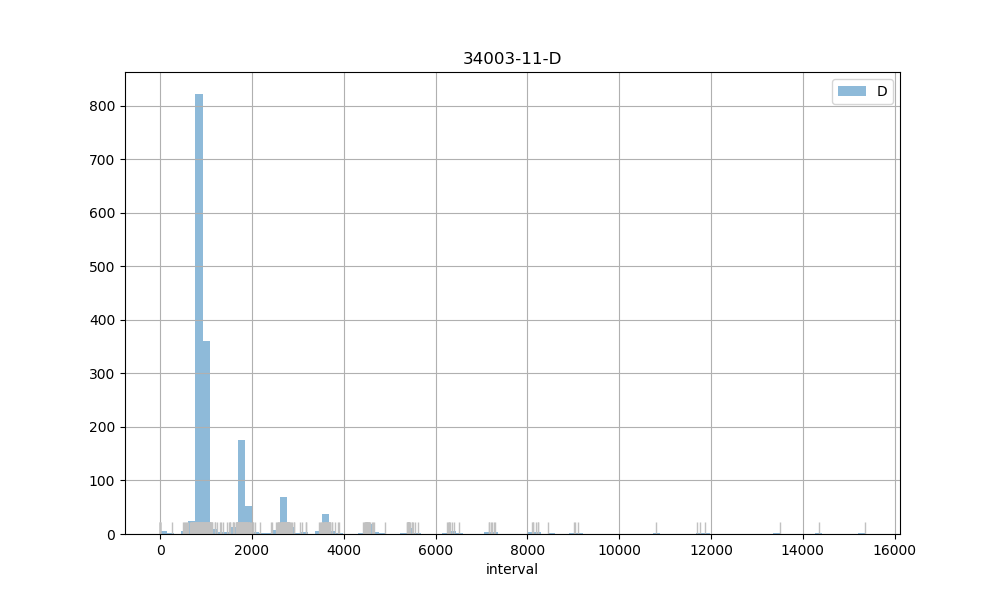

The table this chart was drawn from, first rows:
count, 1702.00
mean, 1446
std, 1350
min, 1.00
25%, 879
50%, 921
75%, 1736
max, 15352
